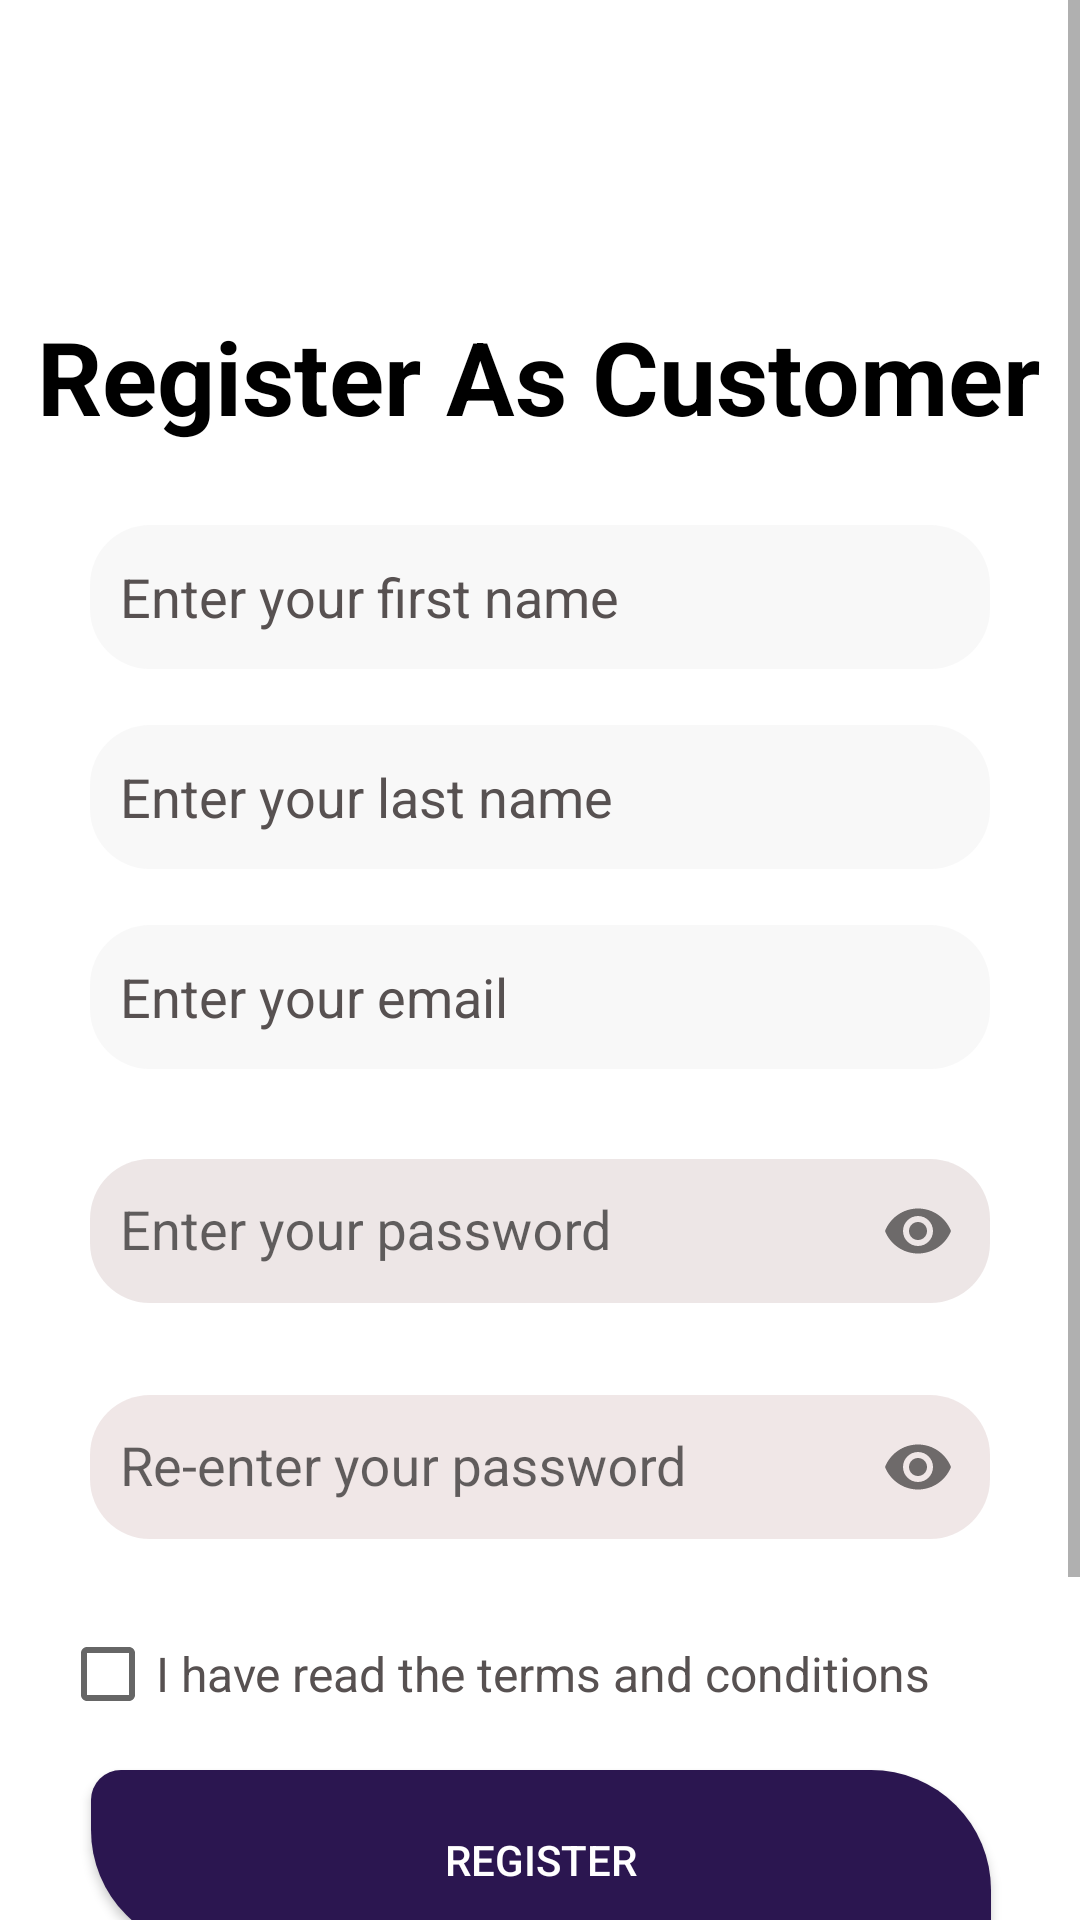

Layout XML and referenced resources for this Android screen:
<!-- AndroidManifest.xml: application theme Theme.MyApplication -->
<!-- res/layout/activity_reg_customer.xml -->
<?xml version="1.0" encoding="utf-8"?>
<ScrollView xmlns:android="http://schemas.android.com/apk/res/android"
    xmlns:app="http://schemas.android.com/apk/res-auto"
    xmlns:tools="http://schemas.android.com/tools"
    android:layout_width="match_parent"
    android:layout_height="match_parent"
    android:background="#FFFFFF"
    android:backgroundTint="#FFFFFF"
    android:fillViewport="true">

    <androidx.constraintlayout.widget.ConstraintLayout
        android:layout_width="match_parent"
        android:layout_height="match_parent"
        android:background="#FFFFFF"
        android:backgroundTint="#FFFFFF"
        tools:context=".RegCustomer">

        <CheckBox
            android:id="@+id/regCheckBox"
            android:layout_width="320dp"
            android:layout_height="48dp"
            android:layout_marginBottom="8dp"
            android:text="@string/terms_conditions"
            android:textColor="#575151"
            android:textSize="16sp"
            android:layout_marginTop="50dp"
            app:layout_constraintBottom_toTopOf="@+id/regCusButton"
            app:layout_constraintEnd_toEndOf="parent"
            app:layout_constraintStart_toStartOf="parent" />

        <androidx.appcompat.widget.AppCompatButton
            android:id="@+id/regCusButton"
            android:layout_width="300dp"
            android:layout_height="60dp"
            android:layout_marginStart="16dp"
            android:layout_marginTop="590dp"
            android:layout_marginEnd="16dp"
            android:layout_marginBottom="8dp"
            android:background="@drawable/buttons"
            android:text="@string/register"
            android:textColor="#FFFFFF"
            app:layout_constraintBottom_toTopOf="@+id/cancelRegCusButton"
            app:layout_constraintEnd_toEndOf="parent"
            app:layout_constraintHorizontal_bias="0.506"
            app:layout_constraintStart_toStartOf="parent"
            app:layout_constraintTop_toTopOf="parent" />

        <androidx.appcompat.widget.AppCompatButton
            android:id="@+id/cancelRegCusButton"
            android:layout_width="300dp"
            android:layout_height="60dp"
            android:layout_marginTop="11dp"
            android:layout_marginBottom="50dp"
            android:background="@drawable/buttons"
            android:backgroundTint="@color/light_grey"
            android:text="@string/cancel"
            android:textColor="@color/black"
            app:layout_constraintBottom_toBottomOf="parent"
            app:layout_constraintEnd_toEndOf="@+id/regCusButton"
            app:layout_constraintStart_toStartOf="@+id/regCusButton"
            app:layout_constraintTop_toBottomOf="@+id/regCusButton" />

        <com.google.android.material.textfield.TextInputEditText
            android:id="@+id/cusLName"
            android:layout_width="300dp"
            android:layout_height="48dp"
            android:layout_marginBottom="16dp"
            android:background="@drawable/rounded_corner"
            android:backgroundTint="#54C1BDBD"
            android:ems="10"
            android:hint="Enter your last name"
            android:inputType="textPersonName"
            android:textColor="@color/black"
            android:textColorHint="@color/dark_grey"
            app:layout_constraintBottom_toTopOf="@+id/emailCus"
            app:layout_constraintEnd_toEndOf="parent"
            app:layout_constraintStart_toStartOf="parent"
            app:layout_constraintTop_toBottomOf="@+id/cusFName"
            app:layout_constraintVertical_bias="0.5" />

        <TextView
            android:id="@+id/regCusTopic"
            android:layout_width="wrap_content"
            android:layout_height="wrap_content"
            android:layout_marginStart="41dp"
            android:layout_marginTop="100dp"
            android:layout_marginEnd="42dp"
            android:layout_marginBottom="24dp"
            android:text="@string/register_as_customer"
            android:textColor="#000000"
            android:textSize="34sp"
            android:textStyle="bold"
            app:layout_constraintBottom_toTopOf="@+id/cusFName"
            app:layout_constraintEnd_toEndOf="parent"
            app:layout_constraintStart_toStartOf="parent"
            app:layout_constraintTop_toTopOf="parent"
            app:layout_constraintVertical_bias="0.5" />

        <com.google.android.material.textfield.TextInputEditText
            android:id="@+id/cusFName"
            android:layout_width="300dp"
            android:layout_height="48dp"
            android:layout_marginStart="16dp"
            android:layout_marginEnd="16dp"
            android:layout_marginBottom="16dp"
            android:background="@drawable/rounded_corner"
            android:backgroundTint="#54C1BDBD"
            android:ems="10"
            android:hint="Enter your first name"
            android:inputType="textPersonName"
            android:textColor="@color/black"
            android:textColorHint="@color/dark_grey"

            app:layout_constraintBottom_toTopOf="@+id/cusLName"
            app:layout_constraintEnd_toEndOf="parent"
            app:layout_constraintStart_toStartOf="parent"
            app:layout_constraintTop_toBottomOf="@+id/regCusTopic"
            app:layout_constraintVertical_bias="0.5" />

        <com.google.android.material.textfield.TextInputEditText
            android:id="@+id/emailCus"
            android:layout_width="300dp"
            android:layout_height="48dp"
            android:layout_marginBottom="16dp"
            android:background="@drawable/rounded_corner"
            android:backgroundTint="#54C1BDBD"
            android:ems="10"
            android:hint="Enter your email"
            android:inputType="textEmailAddress"
            android:textColor="@color/black"
            android:textColorHint="@color/dark_grey"
            app:layout_constraintBottom_toTopOf="@+id/passwordCusLayout"
            app:layout_constraintEnd_toEndOf="parent"
            app:layout_constraintStart_toStartOf="parent"
            app:layout_constraintTop_toBottomOf="@+id/cusLName"
            app:layout_constraintVertical_bias="0.5" />

        <com.google.android.material.textfield.TextInputLayout
            android:id="@+id/rePasswordCusLayout"
            android:layout_width="300dp"
            android:layout_height="60dp"
            android:layout_marginBottom="20dp"
            app:layout_constraintBottom_toTopOf="@+id/regCheckBox"
            app:layout_constraintEnd_toEndOf="parent"
            app:layout_constraintStart_toStartOf="parent"
            app:passwordToggleEnabled='true'>

            <com.google.android.material.textfield.TextInputEditText
                android:id="@+id/rePasswordCus"
                android:layout_width="match_parent"
                android:layout_height="48dp"
                android:background="@drawable/rounded_corner"
                android:backgroundTint="#54772C2C"
                android:hint="Re-enter your password"
                android:inputType="textPassword"
                android:marqueeRepeatLimit="0"
                android:textColorHint="@color/dark_grey" />
        </com.google.android.material.textfield.TextInputLayout>

        <com.google.android.material.textfield.TextInputLayout
            android:id="@+id/passwordCusLayout"
            android:layout_width="300dp"
            android:layout_height="60dp"
            android:layout_marginBottom="16dp"
            app:layout_constraintBottom_toTopOf="@+id/rePasswordCusLayout"
            app:layout_constraintEnd_toEndOf="parent"
            app:layout_constraintStart_toStartOf="parent"
            app:layout_constraintTop_toBottomOf="@+id/emailCus"
            app:passwordToggleEnabled='true'>

            <com.google.android.material.textfield.TextInputEditText
                android:id="@+id/passwordCus"
                android:layout_width="match_parent"
                android:layout_height="48dp"
                android:background="@drawable/rounded_corner"
                android:backgroundTint="#54592323"
                android:hint="Enter your password"
                android:inputType="textPassword"
                android:marqueeRepeatLimit="0"
                android:textColor="@color/black"
                android:textColorHint="@color/dark_grey" />
        </com.google.android.material.textfield.TextInputLayout>


    </androidx.constraintlayout.widget.ConstraintLayout>
</ScrollView>
<!-- resources referenced by this layout -->
<resources>
  <color name="black">#FF000000</color>
  <color name="dark_grey">#575151</color>
  <color name="light_grey">#00FFFFFF</color>
  <!-- drawable buttons (drawable) -->
  <?xml version="1.0" encoding="utf-8"?>
  <shape xmlns:android="http://schemas.android.com/apk/res/android">
  
      <solid android:color="#2B1650" />
  
      <corners
          android:bottomLeftRadius="40dp"
          android:bottomRightRadius="10dp"
          android:topLeftRadius="10dp"
          android:topRightRadius="40dp"/>
  
      <padding
          android:bottom="10dp"
          android:top="10dp"
          android:right="10dp"
          android:left="10dp"/>
  </shape>
  <!-- drawable rounded_corner (drawable) -->
  <?xml version="1.0" encoding="utf-8"?>
  <shape xmlns:android="http://schemas.android.com/apk/res/android">
  
      <solid android:color="#54C1BDBD"/>
  
      <corners
          android:topRightRadius="20dp"
          android:topLeftRadius="20dp"
          android:bottomRightRadius="20dp"
          android:bottomLeftRadius="20dp"/>
  
      <padding
          android:bottom="10dp"
          android:top="10dp"
          android:right="10dp"
          android:left="10dp"/>
  
  
  </shape>
  <string name="cancel">Cancel</string>
  <string name="register">Register</string>
  <string name="register_as_customer">Register As Customer</string>
  <string name="terms_conditions">I have read the terms and conditions</string>
  <style name="Theme.MyApplication" parent="Theme.AppCompat.DayNight.NoActionBar">
          
          <item name="colorPrimary">@color/purple_500</item>
          <item name="colorPrimaryVariant">@color/purple_700</item>
          <item name="colorOnPrimary">@color/white</item>
          
          <item name="colorSecondary">@color/teal_200</item>
          <item name="colorSecondaryVariant">@color/teal_700</item>
          <item name="colorOnSecondary">@color/black</item>
          
          <item name="android:statusBarColor">?attr/colorPrimaryVariant</item>
          
  
  
  
      </style>
  <color name="purple_500">#FF6200EE</color>
  <color name="purple_700">#FF3700B3</color>
  <color name="white">#FFFFFFFF</color>
  <color name="teal_200">#FF03DAC5</color>
  <color name="teal_700">#FF018786</color>
</resources>
